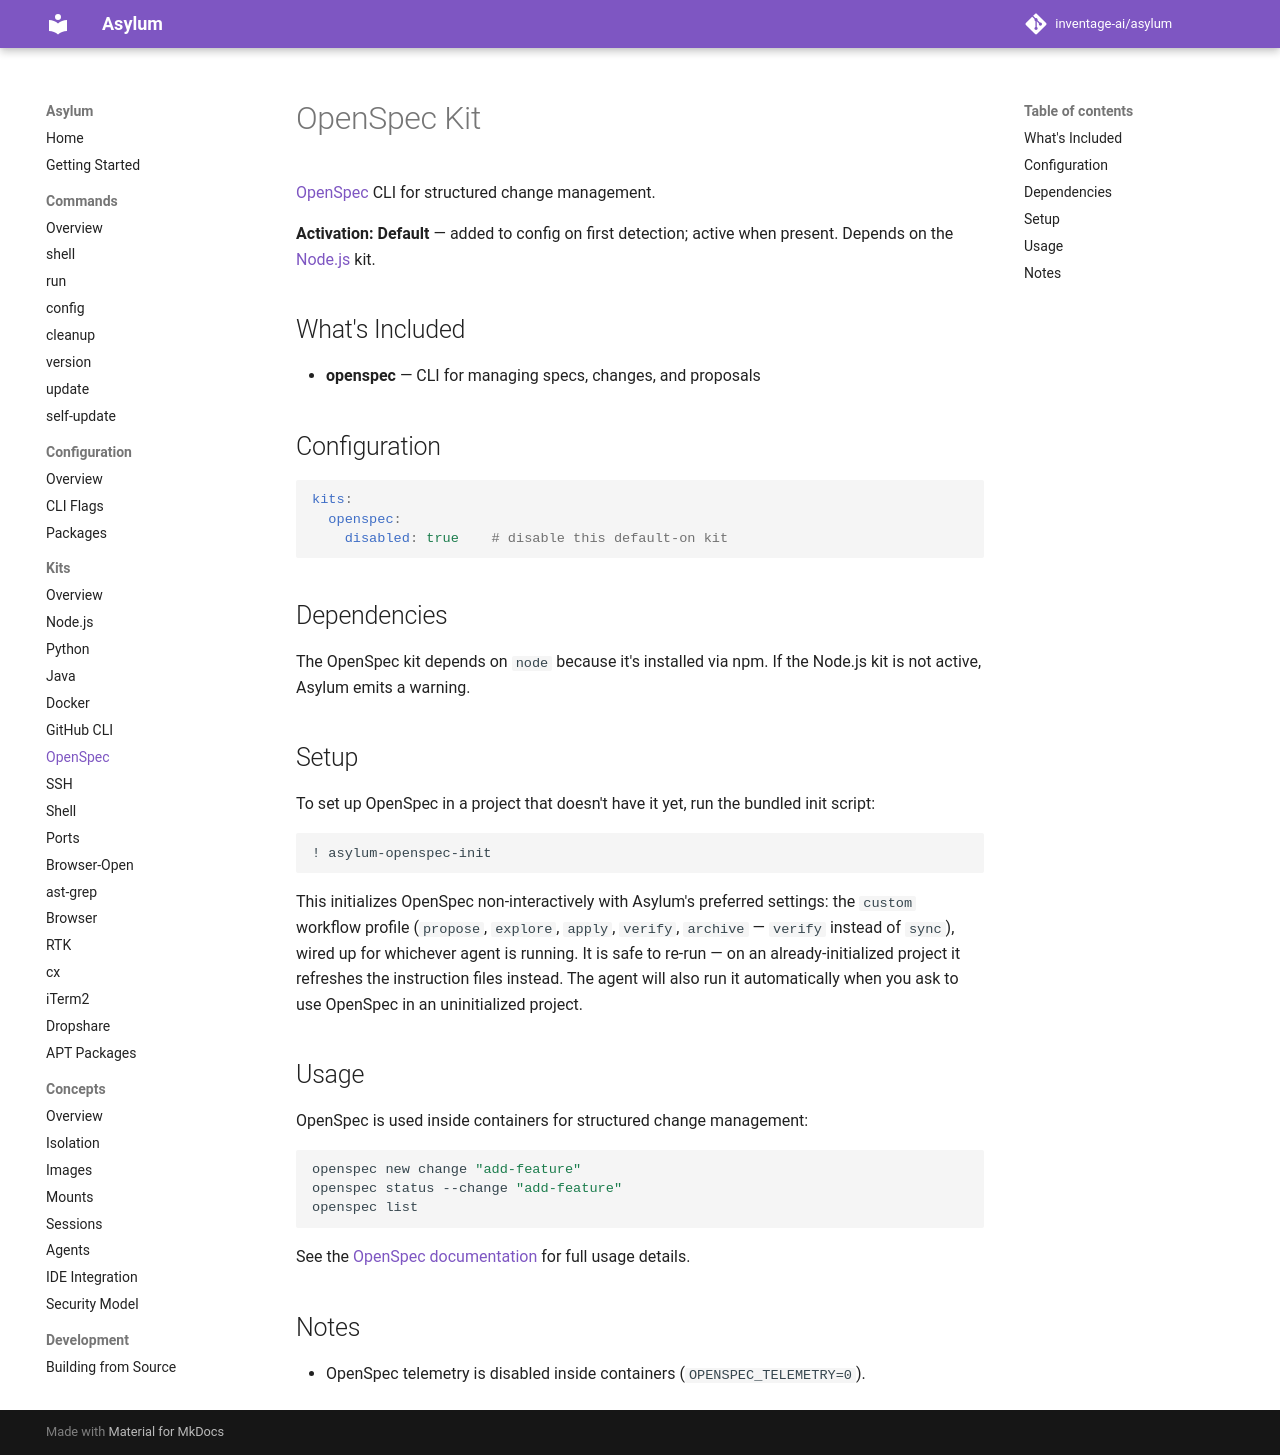

repository: inventage-ai/asylum · page: 0.8.1/kits/openspec/index.html · generator: mkdocs

# OpenSpec Kit

[OpenSpec](https://openspec.dev) CLI for structured change management.

**Activation: Default** — added to config on first detection; active when present. Depends on the [Node.js](node.md) kit.

## What's Included

- **openspec** — CLI for managing specs, changes, and proposals

## Configuration

```yaml
kits:
  openspec:
    disabled: true    # disable this default-on kit
```

## Dependencies

The OpenSpec kit depends on `node` because it's installed via npm. If the Node.js kit is not active, Asylum emits a warning.

## Setup

To set up OpenSpec in a project that doesn't have it yet, run the bundled init script:

```sh
! asylum-openspec-init
```

This initializes OpenSpec non-interactively with Asylum's preferred settings: the `custom` workflow profile (`propose`, `explore`, `apply`, `verify`, `archive` — `verify` instead of `sync`), wired up for whichever agent is running. It is safe to re-run — on an already-initialized project it refreshes the instruction files instead. The agent will also run it automatically when you ask to use OpenSpec in an uninitialized project.

## Usage

OpenSpec is used inside containers for structured change management:

```sh
openspec new change "add-feature"
openspec status --change "add-feature"
openspec list
```

See the [OpenSpec documentation](https://openspec.dev) for full usage details.

## Notes

- OpenSpec telemetry is disabled inside containers (`OPENSPEC_TELEMETRY=0`).
